Run: headless pygame with SDL's dummy video driver; simulated clock (each Clock.tick advances the game by its frame time, no real sleeping); random seed 0; keys injected as events and as key.get_pressed() state; no mouse input.
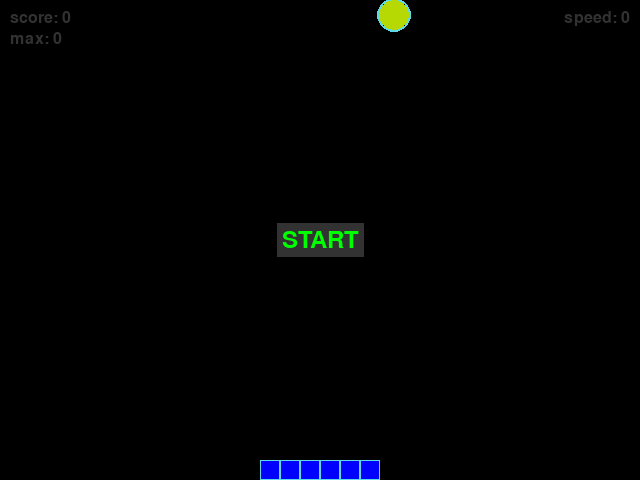
Frame 1 of 4 · flips 1–60 · no input
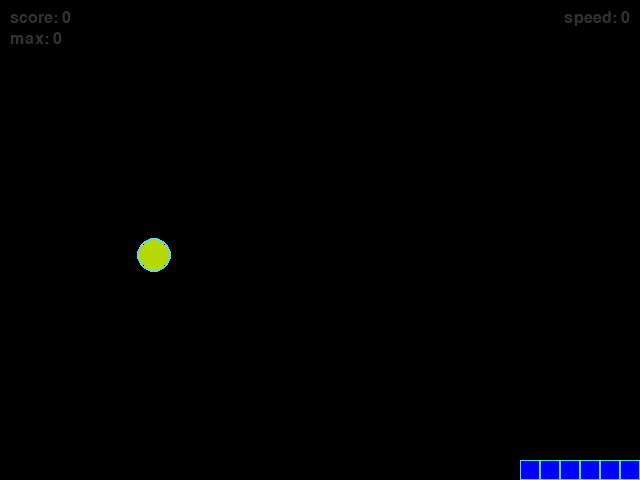
Frame 2 of 4 · flips 61–180 · tapped SPACE, RETURN · held RIGHT (→), D
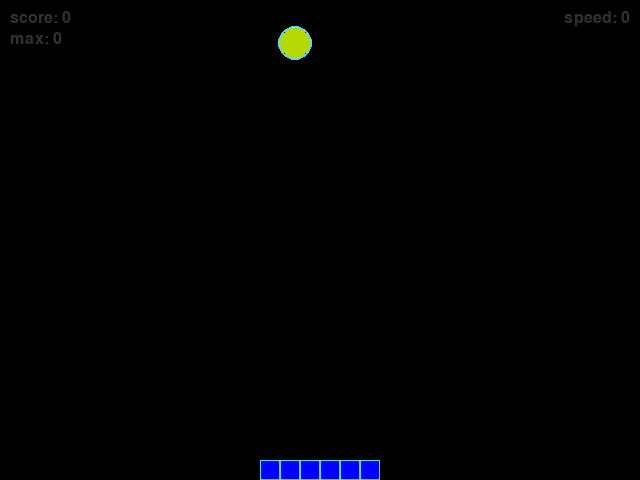
Frame 3 of 4 · flips 181–300 · held DOWN (↓), S
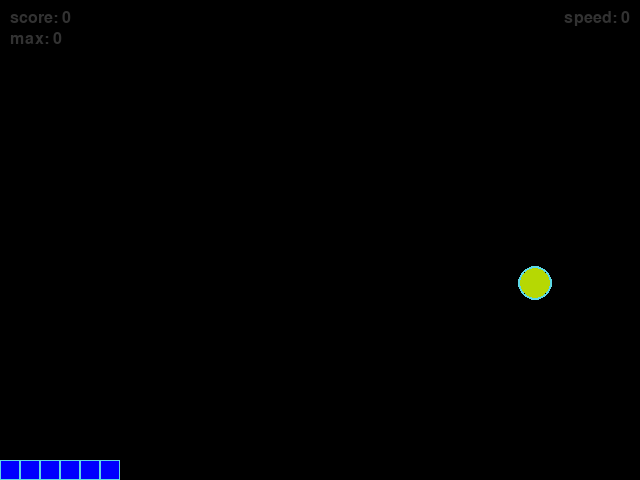
Frame 4 of 4 · flips 301–420 · held LEFT (←), A, UP (↑), W

The pygame program that drew these frames:

"""Игра 'Теннис' в pg."""
import pygame as pg

from random import randint

# Константы для размеров поля и сетки:
SCREEN_WIDTH, SCREEN_HEIGHT = 640, 480
SCREEN_CENTER = (SCREEN_WIDTH // 2, SCREEN_HEIGHT // 2)
SCREEN_CENTER_X, SCREEN_CENTER_Y = SCREEN_CENTER

# Направления движения ракетки:
LEFT = -1
RIGHT = 1

BLUE = (0, 0, 228)
RED = (255, 0, 0)
GREEN = (0, 255, 0)
BLACK = (0, 0, 0)
WHITE = (255, 255, 255)
GREY = (50, 50, 50, 180)
YELLOW = (255, 255, 0)

# Цвет фона - черный:
BOARD_BACKGROUND_COLOR = (24, 24, 24)
# Цвет границы ячейки
BORDER_COLOR = (93, 216, 228)
# Цвет мячика
BALL_COLOR = (182, 216, 3)
# Цвет ракетки
RACKET_COLOR = (0, 0, 255)

# Частота обновления цикла программы:
FPS = 60
# Скорость передвижения ракетки.
SPEED_RACKET = 5
SPEED_BALL = 2
# Размер секции ракетки.
SIDE = 20
# Количество секций ракетки.
LENGTH = 6
TEXT_IDENT = 10

# Настройка игрового окна:
screen = pg.display.set_mode((SCREEN_WIDTH, SCREEN_HEIGHT), 0, 32)
# Заголовок окна игрового поля:
pg.display.set_caption('Теннис')
# Настройка времени:
clock = pg.time.Clock()


class GameObject:
    """Родительский класс GameObject."""

    def __init__(self):
        """Инициализируем обект класса."""
        self.position = (SCREEN_CENTER_X, SCREEN_CENTER_Y)
        self.color = None

    def draw(self):
        """Метод для отрисовки объекта."""
        pass


class Ball(GameObject):
    """Наследуемый класс Ball."""

    def __init__(self, radius=15, speed=SPEED_BALL):
        """Инициализируем обект 'мячик'."""
        super().__init__()
        self.position = (randint(0, SCREEN_WIDTH), radius)
        self.radius = radius
        self.color = BALL_COLOR
        self.speed = speed
        # Добавляем отдельные рандомные направления для X и Y
        self.dx = 1 if randint(0, 1) == 0 else -1
        self.dy = 1 if randint(0, 1) == 0 else -1

    def draw(self):
        """Отрисовка обекта 'мячик'."""
        pg.draw.circle(screen,
                       self.color,
                       self.position,
                       self.radius)
        pg.draw.circle(screen,
                       BORDER_COLOR,
                       self.position,
                       self.radius + 2, 2)

    def move(self):
        """Меняем положение 'мячика' на игровом поле."""
        # Получение стартовой позиции 'мячика'
        self.x, self.y = self.position
        # Изменение положения 'мячика' в зависимости от направления движения
        self.x += self.speed * self.dx
        self.y += self.speed * self.dy

    def check_border(self):
        """Проверяем столкновения 'мячика' с границами поля и объектами."""
        # Вертикальные границы поля
        if self.x + self.radius >= SCREEN_WIDTH:
            self.x = SCREEN_WIDTH - self.radius
            self.dx = -1
        elif self.x - self.radius <= 0:
            self.x = self.radius
            self.dx = 1
        # Горизонтальные границы поля
        if self.y + self.radius >= SCREEN_HEIGHT:
            self.y = SCREEN_HEIGHT - self.radius
            self.dy = -1
        elif self.y - self.radius <= 0:
            self.y = self.radius
            self.dy = 1

        # Обновляем положение 'мячика' в игровом поле.
        self.position = (self.x, self.y)


class Racket(GameObject):
    """Наследуемый класс Racket."""

    def __init__(self):
        """Инициализируем обект 'ракетка'."""
        super().__init__()
        self.body_color = RACKET_COLOR
        self.reset_racket()
        self.direction = None
        self.ball_drop = False
        self.speed_racket = SPEED_RACKET

    def move(self):
        """Метод обновляет позицию ракетки."""
        # Если нажали кнопку влево.
        if self.direction == LEFT and self.positions[0][0] > 0:
            for i in range(len(self.positions)):
                self.positions[i] = (
                    self.positions[i][0] - self.speed_racket,
                    self.positions[i][1]
                    )
        # Иначе если нажали кнопку вправо.
        elif (self.direction == RIGHT and
              self.positions[0][0] < SCREEN_WIDTH - SIDE * LENGTH):
            for i in range(len(self.positions)):
                self.positions[i] = (
                    self.positions[i][0] + self.speed_racket,
                    self.positions[i][1]
                    )

    def kick(self, ball):
        """Метод отскока мячика от ракетки."""
        # Создадим кортеж с координатами X ракетки.
        racket_coords_x = (x for x in range(self.positions[0][0],
                           self.positions[-1][0] + SIDE))
        # Отскок от ракетки.
        if (ball.y + ball.radius >= SCREEN_HEIGHT - SIDE and
                ball.x in racket_coords_x):
            ball.y = SCREEN_HEIGHT - SIDE - ball.radius
            ball.dy = -1
            return True
        # Столкновение с нижней горизонтальной границей.
        elif (ball.y + ball.radius >= SCREEN_HEIGHT and
                ball.x not in racket_coords_x):
            self.reset_racket()
            ball.position = (randint(0, SCREEN_WIDTH), ball.radius)
            print('мяч упал')
            self.ball_drop = True

    def draw(self):
        """Метод draw класса Snake."""
        for position in self.positions:
            rect = (pg.Rect(position, (SIDE, SIDE)))
            pg.draw.rect(screen, self.body_color, rect)
            pg.draw.rect(screen, BORDER_COLOR, rect, 1)

    def reset_racket(self):
        """Метод установливает ракетку в начальное положение."""
        self.positions = [(x + SCREEN_CENTER_X - SIDE * LENGTH // 2,
                           SCREEN_HEIGHT - SIDE)
                          for x in range(0, LENGTH * SIDE, SIDE)]


def handle_keys(object, pause_game, start_game):
    """Обработка нажатий кнопок на клавиатуре пользователя."""
    for event in pg.event.get():
        if event.type == pg.QUIT:
            pg.quit()
            exit()
        # Добавляем возможность выхода по ESC
        elif event.type == pg.KEYDOWN:
            if event.key == pg.K_ESCAPE:
                pg.quit()
                exit()
            # обработка нажатия клавиши СТРЕЛКА_ВЛЕВО
            elif event.key == pg.K_LEFT:
                object.direction = LEFT
            # обработка нажатия клавиши СТРЕЛКА_ВПРАВО
            elif event.key == pg.K_RIGHT:
                object.direction = RIGHT
            elif event.key == pg.K_RETURN:
                pause_game = not pause_game
                start_game = False
        elif event.type == pg.KEYUP:
            # обработка отпускания клавиши СТРЕЛКА_ВЛЕВО
            if event.key == pg.K_LEFT:
                object.direction = None
            # обработка нажатия клавиши СТРЕЛКА_ВПРАВО
            elif event.key == pg.K_RIGHT:
                object.direction = None
    return pause_game, start_game


def start_pause_menu(printable_text='START', font_size=36, color=GREEN):
    """Отрисовывает меню паузы."""
    font = pg.font.Font(None, font_size)
    text = font.render(printable_text, True, color)
    text_rect = text.get_rect(center=SCREEN_CENTER)
    text_bg = pg.Rect(
        SCREEN_WIDTH // 2 - text.get_width() // 2 - 5,
        SCREEN_HEIGHT // 2 - text.get_height() // 2 - 5,
        text.get_width() + 10,
        text.get_height() + 10
    )
    pg.draw.rect(screen, GREY, text_bg)
    screen.blit(text, text_rect)


def draw_menu(score, record_score, speed_ball):
    """Отрисовывает счет."""
    font = pg.font.Font(None, 24)
    text_score = font.render(f'score: {score}', True, GREY)
    screen.blit(text_score, (TEXT_IDENT, TEXT_IDENT))

    text_best_score = font.render(
        f'max: {max(record_score) if record_score else 0}', True, GREY
    )
    screen.blit(
        text_best_score,
        (TEXT_IDENT, TEXT_IDENT + text_score.get_height() + 5)
    )

    text_speed = font.render(f'speed: {speed_ball - SPEED_BALL}', True, GREY)
    screen.blit(
        text_speed,
        (SCREEN_WIDTH - TEXT_IDENT - text_speed.get_width(), TEXT_IDENT)
    )


def main():
    """Основная функция main."""
    # Инициализация pg:
    pg.init()
    # Тут нужно создать экземпляры классов.
    ball = Ball()
    racket = Racket()

    fps = FPS
    score = 0
    record_score = []
    speed_ball = SPEED_BALL
    pause_game = True
    start_game = True

    while True:
        pause_game, start_game = handle_keys(racket, pause_game, start_game)
        # Делаем фон черным.
        screen.fill(BLACK)

        if pause_game:
            ball.draw()
            racket.draw()
            draw_menu(score, record_score, speed_ball)
            if start_game:
                start_pause_menu()
            else:
                start_pause_menu(
                    printable_text='PAUSE',
                    font_size=36,
                    color=RED
                )

        else:
            # Обновляем позицию мячика.
            ball.move()
            # Обновляем позицию ракетки.
            racket.move()
            # Проверяем столкновения с границами.
            ball.check_border()
            # Проверяем столкновения мяча с ракеткой.
            if racket.kick(ball):
                score += 1
                if score % 5 == 0:
                    speed_ball += 1
                    ball.speed = speed_ball
                    racket.speed_racket += 1
                    fps -= 1
            if racket.ball_drop:
                score = 0
                speed_ball = SPEED_BALL
                ball.speed = speed_ball
                racket.ball_drop = False
                racket.speed_racket = SPEED_RACKET
                fps = FPS
            score
            record_score.append(score)
            # Рисуем мяч.
            ball.draw()
            # Рисуем ракетку.
            racket.draw()
            # Рисуем текст.
            draw_menu(score, record_score, speed_ball)

        pg.display.update()
        clock.tick(fps)


if __name__ == '__main__':
    main()
